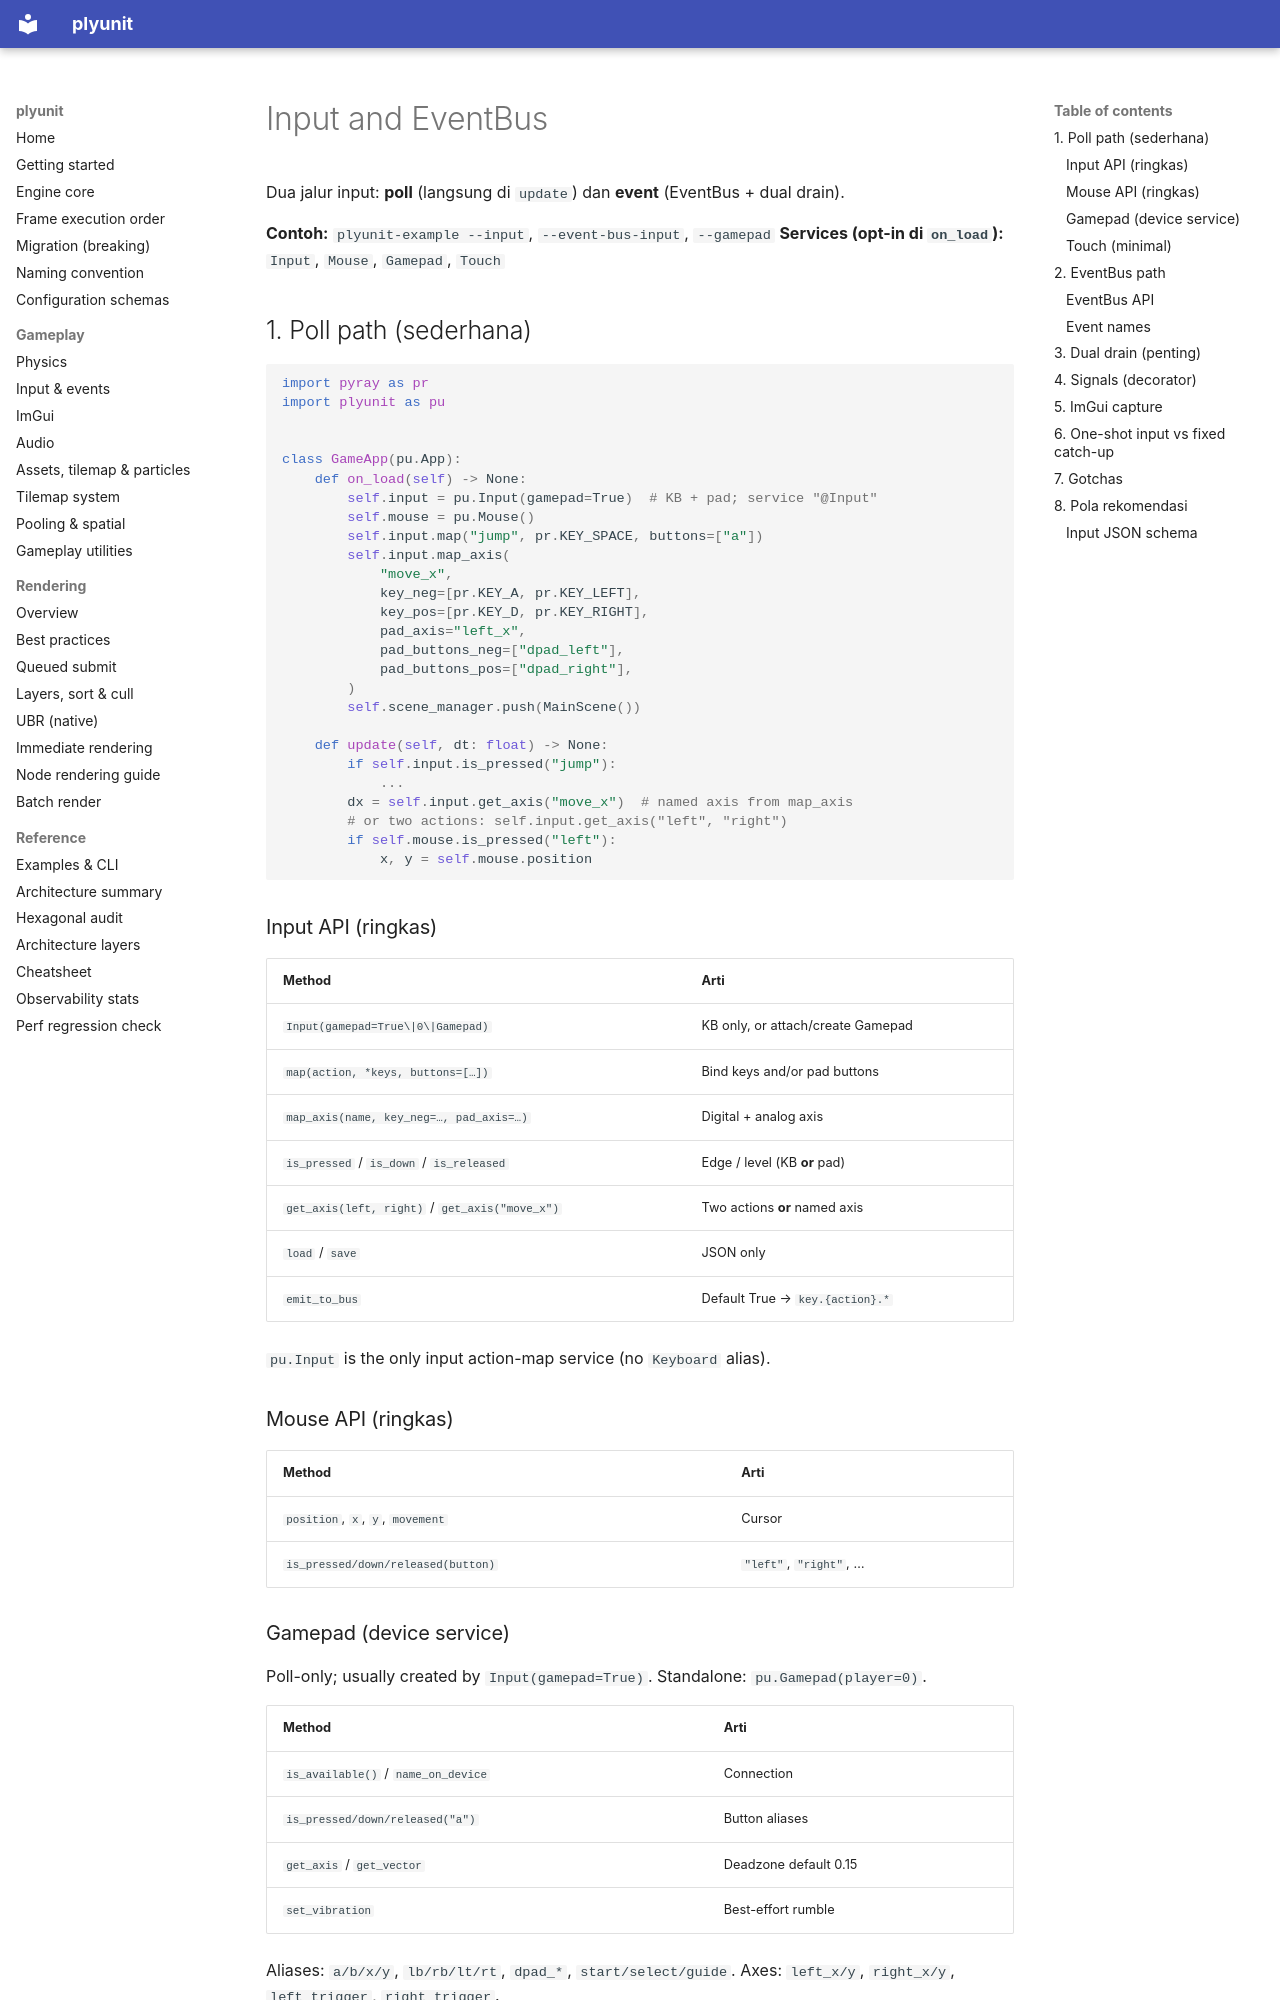

repository: ahmaadn/plyunit · page: id/input-and-events/index.html · generator: mkdocs

# Input and EventBus

Dua jalur input: **poll** (langsung di `update`) dan **event** (EventBus + dual drain).

**Contoh:** `plyunit-example --input`, `--event-bus-input`, `--gamepad`
**Services (opt-in di `on_load`):** `Input`, `Mouse`, `Gamepad`, `Touch`

## 1. Poll path (sederhana)

```python
import pyray as pr
import plyunit as pu


class GameApp(pu.App):
    def on_load(self) -> None:
        self.input = pu.Input(gamepad=True)  # KB + pad; service "@Input"
        self.mouse = pu.Mouse()
        self.input.map("jump", pr.KEY_SPACE, buttons=["a"])
        self.input.map_axis(
            "move_x",
            key_neg=[pr.KEY_A, pr.KEY_LEFT],
            key_pos=[pr.KEY_D, pr.KEY_RIGHT],
            pad_axis="left_x",
            pad_buttons_neg=["dpad_left"],
            pad_buttons_pos=["dpad_right"],
        )
        self.scene_manager.push(MainScene())

    def update(self, dt: float) -> None:
        if self.input.is_pressed("jump"):
            ...
        dx = self.input.get_axis("move_x")  # named axis from map_axis
        # or two actions: self.input.get_axis("left", "right")
        if self.mouse.is_pressed("left"):
            x, y = self.mouse.position
```

### Input API (ringkas)

| Method | Arti |
| --- | --- |
| `Input(gamepad=True\|0\|Gamepad)` | KB only, or attach/create Gamepad |
| `map(action, *keys, buttons=[…])` | Bind keys and/or pad buttons |
| `map_axis(name, key_neg=…, pad_axis=…)` | Digital + analog axis |
| `is_pressed` / `is_down` / `is_released` | Edge / level (KB **or** pad) |
| `get_axis(left, right)` / `get_axis("move_x")` | Two actions **or** named axis |
| `load` / `save` | JSON only |
| `emit_to_bus` | Default True → `key.{action}.*` |

`pu.Input` is the only input action-map service (no `Keyboard` alias).

### Mouse API (ringkas)

| Method | Arti |
| --- | --- |
| `position`, `x`, `y`, `movement` | Cursor |
| `is_pressed/down/released(button)` | `"left"`, `"right"`, … |
